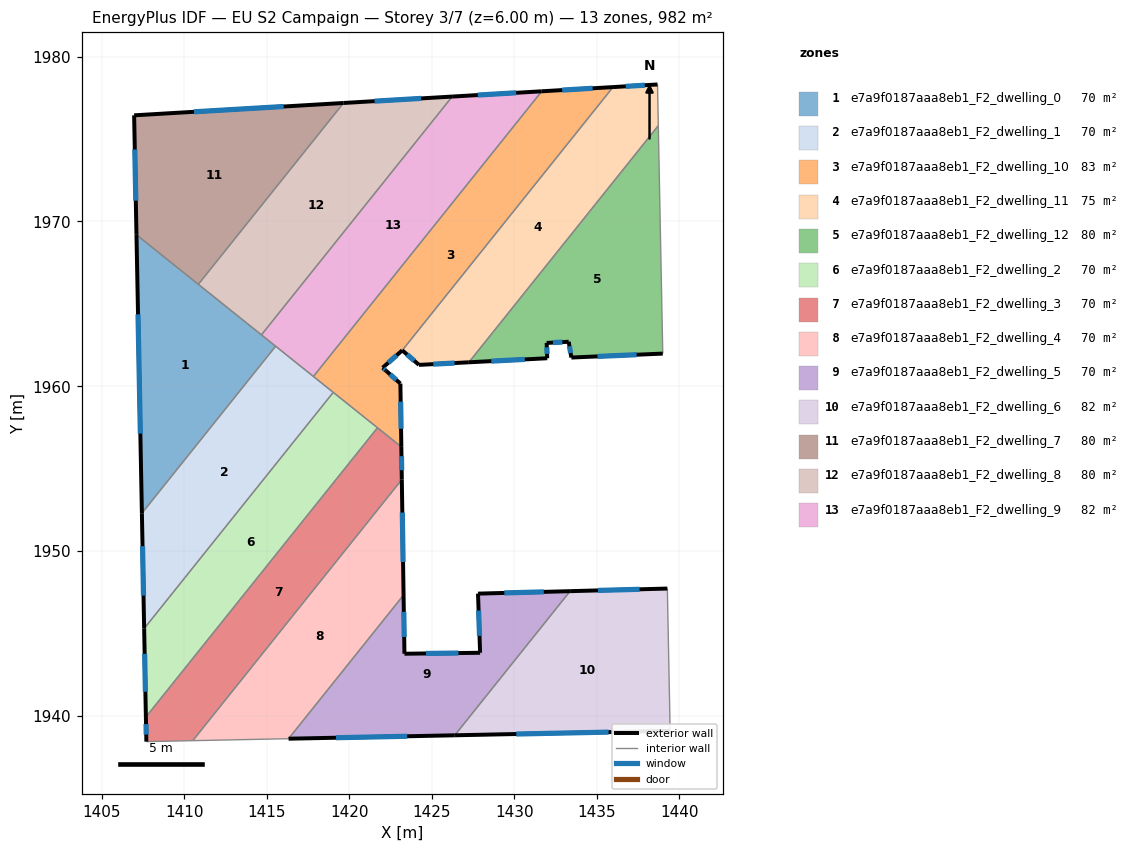
=== STOREY PLAN SPEC (per zone: floor XY polygon, exterior-wall plan segments, windows/doors) ===
zone 1: e7a9f0187aaa8eb1_F2_dwelling_0  (70.1 m²)
  floor: (1415.53, 1962.43) (1407.42, 1952.30) (1407.09, 1969.19)
  exterior wall: (1407.09, 1969.19) – (1407.42, 1952.30)  [16.9 m]
    window: (1407.18, 1964.36) – (1407.33, 1957.13)  [9.3 m²]
  interior walls: 4
zone 2: e7a9f0187aaa8eb1_F2_dwelling_1  (70.1 m²)
  floor: (1419.02, 1959.63) (1407.56, 1945.31) (1407.42, 1952.30) (1415.53, 1962.43)
  exterior wall: (1407.42, 1952.30) – (1407.56, 1945.31)  [7.0 m]
    window: (1407.46, 1950.30) – (1407.52, 1947.31)  [3.9 m²]
  interior walls: 6
zone 3: e7a9f0187aaa8eb1_F2_dwelling_10  (82.8 m²)
  floor: (1435.99, 1978.15) (1423.21, 1962.18) (1422.02, 1961.13) (1422.22, 1960.95) (1423.10, 1960.17) (1423.15, 1956.33) (1417.86, 1960.56) (1417.82, 1960.59) (1431.67, 1977.89)
  exterior wall: (1435.99, 1978.15) – (1431.67, 1977.89)  [4.3 m]
    window: (1434.76, 1978.07) – (1432.90, 1977.96)  [2.4 m²]
  exterior wall: (1422.02, 1961.13) – (1423.21, 1962.18)  [1.6 m]
    window: (1422.36, 1961.43) – (1422.87, 1961.88)  [0.9 m²]
  exterior wall: (1422.22, 1960.95) – (1422.02, 1961.13)  [0.3 m]
    window: (1422.16, 1961.00) – (1422.08, 1961.07)  [0.1 m²]
  exterior wall: (1423.10, 1960.17) – (1422.22, 1960.95)  [1.2 m]
    window: (1422.85, 1960.39) – (1422.47, 1960.72)  [0.6 m²]
  exterior wall: (1423.15, 1956.33) – (1423.10, 1960.17)  [3.8 m]
    window: (1423.14, 1957.42) – (1423.11, 1959.07)  [2.1 m²]
  interior walls: 6
zone 4: e7a9f0187aaa8eb1_F2_dwelling_11  (74.8 m²)
  floor: (1438.69, 1978.30) (1438.74, 1975.81) (1427.25, 1961.46) (1424.22, 1961.30) (1423.21, 1962.18) (1435.99, 1978.15)
  exterior wall: (1438.69, 1978.30) – (1435.99, 1978.15)  [2.7 m]
    window: (1437.92, 1978.26) – (1436.76, 1978.19)  [1.5 m²]
  exterior wall: (1424.22, 1961.30) – (1427.25, 1961.46)  [3.0 m]
    window: (1425.09, 1961.34) – (1426.38, 1961.41)  [1.7 m²]
  exterior wall: (1423.21, 1962.18) – (1424.22, 1961.30)  [1.3 m]
    window: (1423.50, 1961.93) – (1423.93, 1961.55)  [0.7 m²]
  interior walls: 3
zone 5: e7a9f0187aaa8eb1_F2_dwelling_12  (79.9 m²)
  floor: (1438.74, 1975.81) (1439.01, 1961.98) (1433.46, 1961.74) (1433.30, 1962.70) (1431.97, 1962.63) (1432.00, 1961.70) (1427.25, 1961.46)
  exterior wall: (1427.25, 1961.46) – (1432.00, 1961.70)  [4.8 m]
    window: (1428.61, 1961.53) – (1430.64, 1961.63)  [2.6 m²]
  exterior wall: (1433.46, 1961.74) – (1439.01, 1961.98)  [5.6 m]
    window: (1435.05, 1961.81) – (1437.42, 1961.91)  [3.1 m²]
  exterior wall: (1433.30, 1962.70) – (1433.46, 1961.74)  [1.0 m]
    window: (1433.35, 1962.43) – (1433.42, 1962.02)  [0.5 m²]
  exterior wall: (1431.97, 1962.63) – (1433.30, 1962.70)  [1.3 m]
    window: (1432.35, 1962.65) – (1432.92, 1962.68)  [0.7 m²]
  exterior wall: (1432.00, 1961.70) – (1431.97, 1962.63)  [0.9 m]
    window: (1431.99, 1961.97) – (1431.98, 1962.36)  [0.5 m²]
  interior walls: 2
zone 6: e7a9f0187aaa8eb1_F2_dwelling_2  (70.1 m²)
  floor: (1421.71, 1957.49) (1407.66, 1939.94) (1407.56, 1945.31) (1419.02, 1959.63)
  exterior wall: (1407.56, 1945.31) – (1407.66, 1939.94)  [5.4 m]
    window: (1407.59, 1943.77) – (1407.63, 1941.47)  [3.0 m²]
  interior walls: 3
zone 7: e7a9f0187aaa8eb1_F2_dwelling_3  (70.1 m²)
  floor: (1423.15, 1956.33) (1423.18, 1954.34) (1410.50, 1938.51) (1407.69, 1938.45) (1407.66, 1939.94) (1421.71, 1957.49)
  exterior wall: (1423.18, 1954.34) – (1423.15, 1956.33)  [2.0 m]
    window: (1423.17, 1954.91) – (1423.16, 1955.76)  [1.1 m²]
  exterior wall: (1407.66, 1939.94) – (1407.69, 1938.45)  [1.5 m]
    window: (1407.67, 1939.51) – (1407.68, 1938.88)  [0.8 m²]
  interior walls: 4
zone 8: e7a9f0187aaa8eb1_F2_dwelling_4  (70.1 m²)
  floor: (1423.18, 1954.34) (1423.29, 1947.34) (1416.31, 1938.63) (1410.50, 1938.51)
  exterior wall: (1423.29, 1947.34) – (1423.18, 1954.34)  [7.0 m]
    window: (1423.26, 1949.34) – (1423.21, 1952.34)  [3.9 m²]
  interior walls: 3
zone 9: e7a9f0187aaa8eb1_F2_dwelling_5  (70.1 m²)
  floor: (1433.39, 1947.58) (1426.39, 1938.83) (1416.31, 1938.63) (1423.29, 1947.34) (1423.34, 1943.78) (1427.93, 1943.84) (1427.80, 1947.42)
  exterior wall: (1416.31, 1938.63) – (1426.39, 1938.83)  [10.1 m]
    window: (1419.19, 1938.69) – (1423.51, 1938.77)  [5.6 m²]
  exterior wall: (1423.34, 1943.78) – (1423.29, 1947.34)  [3.6 m]
    window: (1423.33, 1944.80) – (1423.30, 1946.32)  [2.0 m²]
  exterior wall: (1427.93, 1943.84) – (1423.34, 1943.78)  [4.6 m]
    window: (1426.62, 1943.82) – (1424.65, 1943.80)  [2.5 m²]
  exterior wall: (1427.80, 1947.42) – (1427.93, 1943.84)  [3.6 m]
    window: (1427.84, 1946.40) – (1427.89, 1944.86)  [2.0 m²]
  exterior wall: (1433.39, 1947.58) – (1427.80, 1947.42)  [5.6 m]
    window: (1431.79, 1947.53) – (1429.40, 1947.47)  [3.1 m²]
  interior walls: 2
zone 10: e7a9f0187aaa8eb1_F2_dwelling_6  (81.6 m²)
  floor: (1439.29, 1947.73) (1439.46, 1939.10) (1426.39, 1938.83) (1433.39, 1947.58)
  exterior wall: (1426.39, 1938.83) – (1439.46, 1939.10)  [13.1 m]
    window: (1430.12, 1938.91) – (1435.72, 1939.03)  [7.2 m²]
  exterior wall: (1439.29, 1947.73) – (1433.39, 1947.58)  [5.9 m]
    window: (1437.60, 1947.69) – (1435.07, 1947.62)  [3.3 m²]
  interior walls: 2
zone 11: e7a9f0187aaa8eb1_F2_dwelling_7  (79.9 m²)
  floor: (1419.65, 1977.18) (1410.84, 1966.18) (1407.09, 1969.19) (1406.95, 1976.43)
  exterior wall: (1406.95, 1976.43) – (1407.09, 1969.19)  [7.2 m]
    window: (1406.99, 1974.36) – (1407.05, 1971.26)  [4.0 m²]
  exterior wall: (1419.65, 1977.18) – (1406.95, 1976.43)  [12.7 m]
    window: (1416.02, 1976.97) – (1410.58, 1976.65)  [7.0 m²]
  interior walls: 2
zone 12: e7a9f0187aaa8eb1_F2_dwelling_8  (79.9 m²)
  floor: (1426.24, 1977.57) (1414.67, 1963.12) (1410.84, 1966.18) (1419.65, 1977.18)
  exterior wall: (1426.24, 1977.57) – (1419.65, 1977.18)  [6.6 m]
    window: (1424.35, 1977.46) – (1421.53, 1977.29)  [3.6 m²]
  interior walls: 3
zone 13: e7a9f0187aaa8eb1_F2_dwelling_9  (82.1 m²)
  floor: (1431.67, 1977.89) (1417.82, 1960.59) (1417.74, 1960.66) (1414.67, 1963.12) (1426.24, 1977.57)
  exterior wall: (1431.67, 1977.89) – (1426.24, 1977.57)  [5.4 m]
    window: (1430.12, 1977.80) – (1427.79, 1977.66)  [3.0 m²]
  interior walls: 5

=== DERIVED (storey summary) ===
Building: EU S2 Campaign
Storey: 3 of 7  (floor level z = 6.00 m)
Storey gross floor area: 981.9 m²
Zones on this storey: 13
  - e7a9f0187aaa8eb1_F2_dwelling_0: floor 70.1 m²; exterior wall 16.9 m (50.7 m²); 1 window(s) 9.3 m²; WWR 18.4%
  - e7a9f0187aaa8eb1_F2_dwelling_1: floor 70.1 m²; exterior wall 7.0 m (21.0 m²); 1 window(s) 3.9 m²; WWR 18.4%
  - e7a9f0187aaa8eb1_F2_dwelling_10: floor 82.8 m²; exterior wall 11.2 m (33.6 m²); 5 window(s) 6.2 m²; WWR 18.4%
  - e7a9f0187aaa8eb1_F2_dwelling_11: floor 74.8 m²; exterior wall 7.1 m (21.2 m²); 3 window(s) 3.9 m²; WWR 18.4%
  - e7a9f0187aaa8eb1_F2_dwelling_12: floor 79.9 m²; exterior wall 13.5 m (40.6 m²); 5 window(s) 7.5 m²; WWR 18.4%
  - e7a9f0187aaa8eb1_F2_dwelling_2: floor 70.1 m²; exterior wall 5.4 m (16.1 m²); 1 window(s) 3.0 m²; WWR 18.4%
  - e7a9f0187aaa8eb1_F2_dwelling_3: floor 70.1 m²; exterior wall 3.5 m (10.4 m²); 2 window(s) 1.9 m²; WWR 18.4%
  - e7a9f0187aaa8eb1_F2_dwelling_4: floor 70.1 m²; exterior wall 7.0 m (21.0 m²); 1 window(s) 3.9 m²; WWR 18.4%
  - e7a9f0187aaa8eb1_F2_dwelling_5: floor 70.1 m²; exterior wall 27.4 m (82.2 m²); 5 window(s) 15.1 m²; WWR 18.4%
  - e7a9f0187aaa8eb1_F2_dwelling_6: floor 81.6 m²; exterior wall 19.0 m (56.9 m²); 2 window(s) 10.5 m²; WWR 18.4%
  - e7a9f0187aaa8eb1_F2_dwelling_7: floor 79.9 m²; exterior wall 20.0 m (59.9 m²); 2 window(s) 11.0 m²; WWR 18.4%
  - e7a9f0187aaa8eb1_F2_dwelling_8: floor 79.9 m²; exterior wall 6.6 m (19.8 m²); 1 window(s) 3.6 m²; WWR 18.4%
  - e7a9f0187aaa8eb1_F2_dwelling_9: floor 82.1 m²; exterior wall 5.4 m (16.3 m²); 1 window(s) 3.0 m²; WWR 18.4%
Zone adjacency (shared interzone walls):
  - e7a9f0187aaa8eb1_F2_dwelling_0 ↔ e7a9f0187aaa8eb1_F2_dwelling_1
  - e7a9f0187aaa8eb1_F2_dwelling_0 ↔ e7a9f0187aaa8eb1_F2_dwelling_7
  - e7a9f0187aaa8eb1_F2_dwelling_0 ↔ e7a9f0187aaa8eb1_F2_dwelling_8
  - e7a9f0187aaa8eb1_F2_dwelling_0 ↔ e7a9f0187aaa8eb1_F2_dwelling_9
  - e7a9f0187aaa8eb1_F2_dwelling_1 ↔ e7a9f0187aaa8eb1_F2_dwelling_10
  - e7a9f0187aaa8eb1_F2_dwelling_1 ↔ e7a9f0187aaa8eb1_F2_dwelling_2
  - e7a9f0187aaa8eb1_F2_dwelling_1 ↔ e7a9f0187aaa8eb1_F2_dwelling_9
  - e7a9f0187aaa8eb1_F2_dwelling_10 ↔ e7a9f0187aaa8eb1_F2_dwelling_11
  - e7a9f0187aaa8eb1_F2_dwelling_10 ↔ e7a9f0187aaa8eb1_F2_dwelling_2
  - e7a9f0187aaa8eb1_F2_dwelling_10 ↔ e7a9f0187aaa8eb1_F2_dwelling_3
  - e7a9f0187aaa8eb1_F2_dwelling_10 ↔ e7a9f0187aaa8eb1_F2_dwelling_9
  - e7a9f0187aaa8eb1_F2_dwelling_11 ↔ e7a9f0187aaa8eb1_F2_dwelling_12
  - e7a9f0187aaa8eb1_F2_dwelling_2 ↔ e7a9f0187aaa8eb1_F2_dwelling_3
  - e7a9f0187aaa8eb1_F2_dwelling_3 ↔ e7a9f0187aaa8eb1_F2_dwelling_4
  - e7a9f0187aaa8eb1_F2_dwelling_4 ↔ e7a9f0187aaa8eb1_F2_dwelling_5
  - e7a9f0187aaa8eb1_F2_dwelling_5 ↔ e7a9f0187aaa8eb1_F2_dwelling_6
  - e7a9f0187aaa8eb1_F2_dwelling_7 ↔ e7a9f0187aaa8eb1_F2_dwelling_8
  - e7a9f0187aaa8eb1_F2_dwelling_8 ↔ e7a9f0187aaa8eb1_F2_dwelling_9